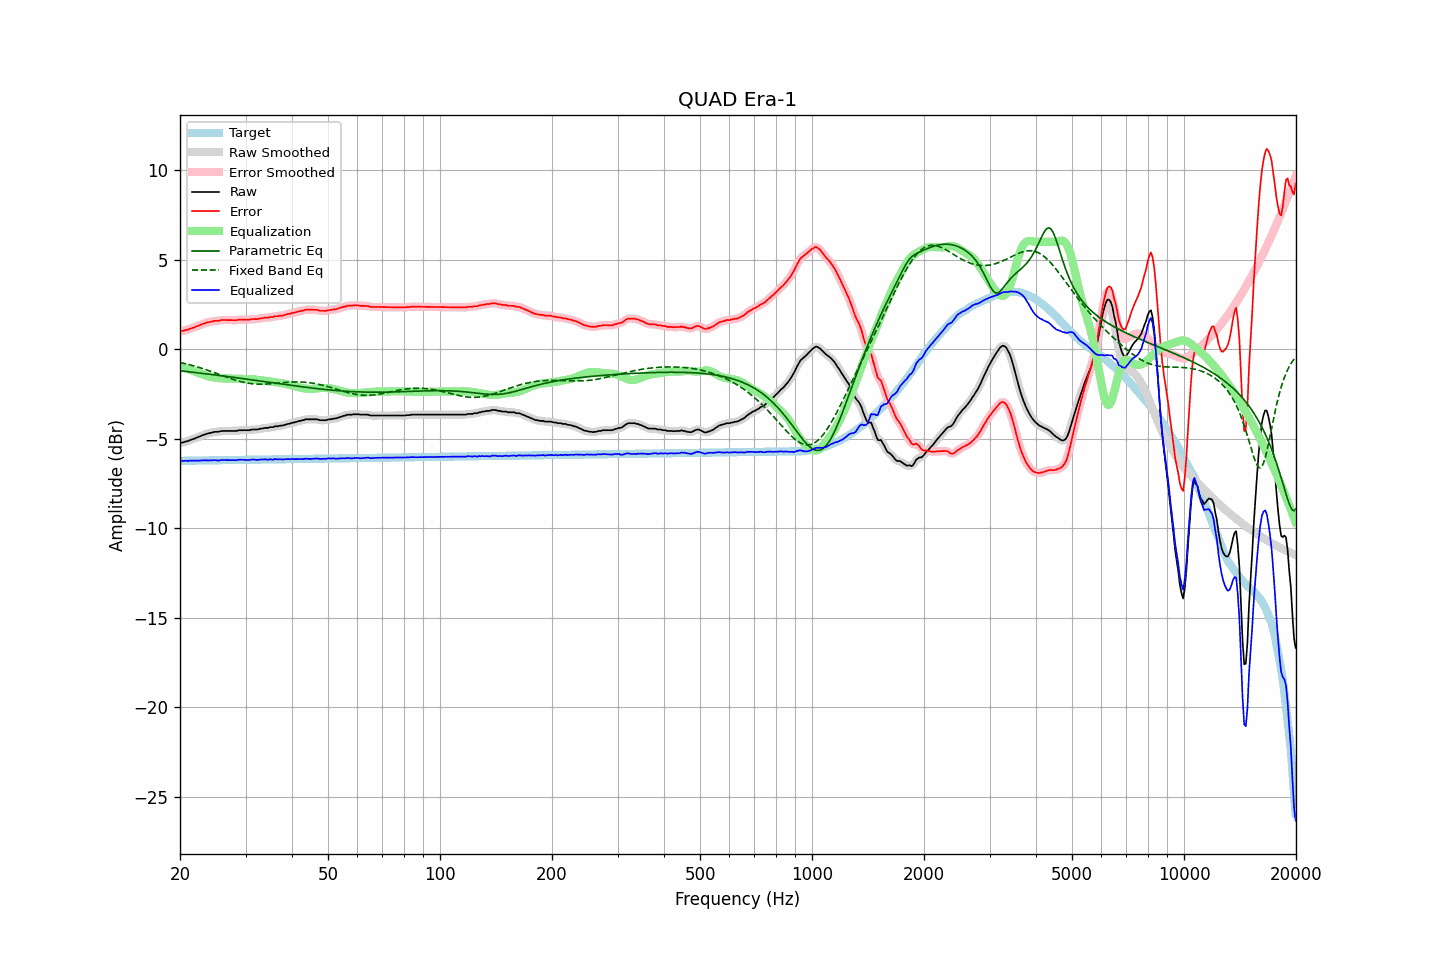

Data behind this chart, as committed beside it:
frequency, raw, error, smoothed, error_smoothed, equalization, parametric_eq, fixed_band_eq, equalized_raw, equalized_smoothed, target
20.00, -5.23, 1.00, -5.23, 1.00, -1.00, -1.20, -0.73, -6.22, -6.22, -6.23
20.20, -5.21, 1.02, -5.21, 1.02, -1.02, -1.21, -0.75, -6.22, -6.23, -6.23
20.40, -5.20, 1.03, -5.19, 1.03, -1.04, -1.22, -0.78, -6.24, -6.23, -6.23
20.61, -5.17, 1.06, -5.17, 1.05, -1.06, -1.23, -0.80, -6.23, -6.23, -6.23
20.81, -5.14, 1.09, -5.15, 1.08, -1.08, -1.24, -0.82, -6.22, -6.23, -6.23
21.02, -5.13, 1.09, -5.12, 1.11, -1.11, -1.25, -0.84, -6.24, -6.23, -6.22
21.23, -5.08, 1.14, -5.08, 1.14, -1.14, -1.26, -0.86, -6.22, -6.22, -6.22
21.44, -5.05, 1.17, -5.05, 1.17, -1.17, -1.27, -0.89, -6.22, -6.22, -6.22
21.66, -5.02, 1.20, -5.02, 1.20, -1.20, -1.28, -0.91, -6.22, -6.22, -6.22
21.87, -4.99, 1.23, -4.99, 1.23, -1.23, -1.29, -0.94, -6.22, -6.22, -6.22
22.09, -4.95, 1.27, -4.95, 1.27, -1.27, -1.30, -0.96, -6.22, -6.22, -6.22
22.31, -4.91, 1.31, -4.91, 1.30, -1.30, -1.31, -0.99, -6.21, -6.22, -6.22
22.54, -4.88, 1.33, -4.87, 1.34, -1.34, -1.32, -1.02, -6.22, -6.21, -6.21
22.76, -4.84, 1.37, -4.84, 1.37, -1.37, -1.33, -1.05, -6.21, -6.21, -6.21
22.99, -4.80, 1.41, -4.80, 1.41, -1.41, -1.35, -1.07, -6.21, -6.21, -6.21
23.22, -4.77, 1.44, -4.77, 1.44, -1.44, -1.36, -1.10, -6.21, -6.21, -6.21
23.45, -4.74, 1.47, -4.74, 1.47, -1.47, -1.37, -1.13, -6.21, -6.21, -6.21
23.69, -4.71, 1.50, -4.71, 1.50, -1.49, -1.38, -1.16, -6.20, -6.21, -6.21
23.92, -4.69, 1.52, -4.69, 1.52, -1.52, -1.39, -1.19, -6.21, -6.21, -6.21
24.16, -4.67, 1.54, -4.67, 1.54, -1.54, -1.40, -1.23, -6.21, -6.20, -6.20
24.40, -4.65, 1.55, -4.64, 1.56, -1.56, -1.41, -1.26, -6.20, -6.20, -6.20
24.65, -4.62, 1.58, -4.63, 1.58, -1.57, -1.42, -1.29, -6.19, -6.20, -6.20
24.89, -4.61, 1.59, -4.61, 1.59, -1.59, -1.44, -1.32, -6.19, -6.20, -6.20
25.14, -4.61, 1.59, -4.61, 1.59, -1.60, -1.45, -1.36, -6.21, -6.21, -6.20
25.39, -4.61, 1.59, -4.60, 1.60, -1.61, -1.46, -1.39, -6.22, -6.21, -6.20
25.65, -4.58, 1.62, -4.58, 1.61, -1.62, -1.47, -1.42, -6.20, -6.20, -6.20
25.91, -4.56, 1.64, -4.57, 1.63, -1.62, -1.48, -1.46, -6.18, -6.19, -6.19
26.16, -4.56, 1.63, -4.56, 1.64, -1.63, -1.49, -1.49, -6.19, -6.18, -6.19
26.43, -4.56, 1.63, -4.56, 1.63, -1.63, -1.51, -1.52, -6.19, -6.19, -6.19
26.69, -4.56, 1.63, -4.56, 1.63, -1.63, -1.52, -1.55, -6.19, -6.19, -6.19
26.96, -4.56, 1.63, -4.56, 1.63, -1.63, -1.53, -1.59, -6.19, -6.19, -6.19
27.23, -4.56, 1.63, -4.56, 1.63, -1.63, -1.54, -1.62, -6.19, -6.19, -6.19
27.50, -4.56, 1.63, -4.56, 1.63, -1.63, -1.55, -1.65, -6.19, -6.19, -6.19
27.77, -4.56, 1.63, -4.56, 1.62, -1.63, -1.56, -1.68, -6.19, -6.19, -6.19
28.05, -4.56, 1.62, -4.56, 1.62, -1.63, -1.58, -1.71, -6.19, -6.19, -6.18
28.33, -4.56, 1.62, -4.55, 1.63, -1.64, -1.59, -1.74, -6.20, -6.19, -6.18
28.62, -4.54, 1.64, -4.54, 1.64, -1.64, -1.60, -1.76, -6.18, -6.18, -6.18
28.90, -4.52, 1.66, -4.53, 1.65, -1.64, -1.61, -1.79, -6.16, -6.17, -6.18
29.19, -4.52, 1.66, -4.52, 1.66, -1.65, -1.62, -1.81, -6.17, -6.17, -6.18
29.48, -4.52, 1.66, -4.52, 1.66, -1.65, -1.64, -1.83, -6.17, -6.17, -6.18
29.78, -4.52, 1.66, -4.52, 1.66, -1.66, -1.65, -1.85, -6.18, -6.18, -6.18
30.08, -4.52, 1.65, -4.52, 1.65, -1.66, -1.66, -1.87, -6.18, -6.18, -6.17
30.38, -4.52, 1.65, -4.52, 1.65, -1.66, -1.67, -1.89, -6.18, -6.18, -6.17
30.68, -4.52, 1.65, -4.51, 1.66, -1.66, -1.69, -1.90, -6.18, -6.18, -6.17
30.99, -4.50, 1.67, -4.50, 1.67, -1.67, -1.70, -1.92, -6.17, -6.17, -6.17
31.30, -4.48, 1.69, -4.49, 1.68, -1.67, -1.71, -1.93, -6.15, -6.16, -6.17
31.61, -4.48, 1.69, -4.48, 1.69, -1.68, -1.72, -1.93, -6.16, -6.16, -6.17
31.93, -4.48, 1.69, -4.48, 1.69, -1.69, -1.73, -1.94, -6.17, -6.17, -6.17
32.24, -4.48, 1.69, -4.47, 1.69, -1.70, -1.75, -1.95, -6.18, -6.17, -6.16
32.57, -4.46, 1.70, -4.46, 1.71, -1.71, -1.76, -1.95, -6.17, -6.17, -6.16
32.89, -4.43, 1.73, -4.44, 1.72, -1.72, -1.77, -1.95, -6.15, -6.16, -6.16
33.22, -4.43, 1.73, -4.42, 1.74, -1.73, -1.78, -1.95, -6.16, -6.15, -6.16
33.55, -4.41, 1.75, -4.41, 1.75, -1.74, -1.80, -1.95, -6.15, -6.15, -6.16
33.89, -4.39, 1.77, -4.40, 1.76, -1.76, -1.81, -1.94, -6.15, -6.16, -6.16
34.23, -4.39, 1.77, -4.39, 1.77, -1.77, -1.82, -1.94, -6.16, -6.16, -6.16
34.57, -4.39, 1.77, -4.37, 1.78, -1.78, -1.84, -1.93, -6.17, -6.16, -6.15
34.92, -4.35, 1.80, -4.37, 1.79, -1.79, -1.85, -1.93, -6.14, -6.16, -6.15
35.27, -4.35, 1.80, -4.35, 1.80, -1.81, -1.86, -1.92, -6.16, -6.15, -6.15
35.62, -4.35, 1.80, -4.33, 1.82, -1.82, -1.87, -1.91, -6.17, -6.15, -6.15
35.97, -4.30, 1.85, -4.32, 1.83, -1.83, -1.89, -1.90, -6.13, -6.15, -6.15
... 635 more rows
